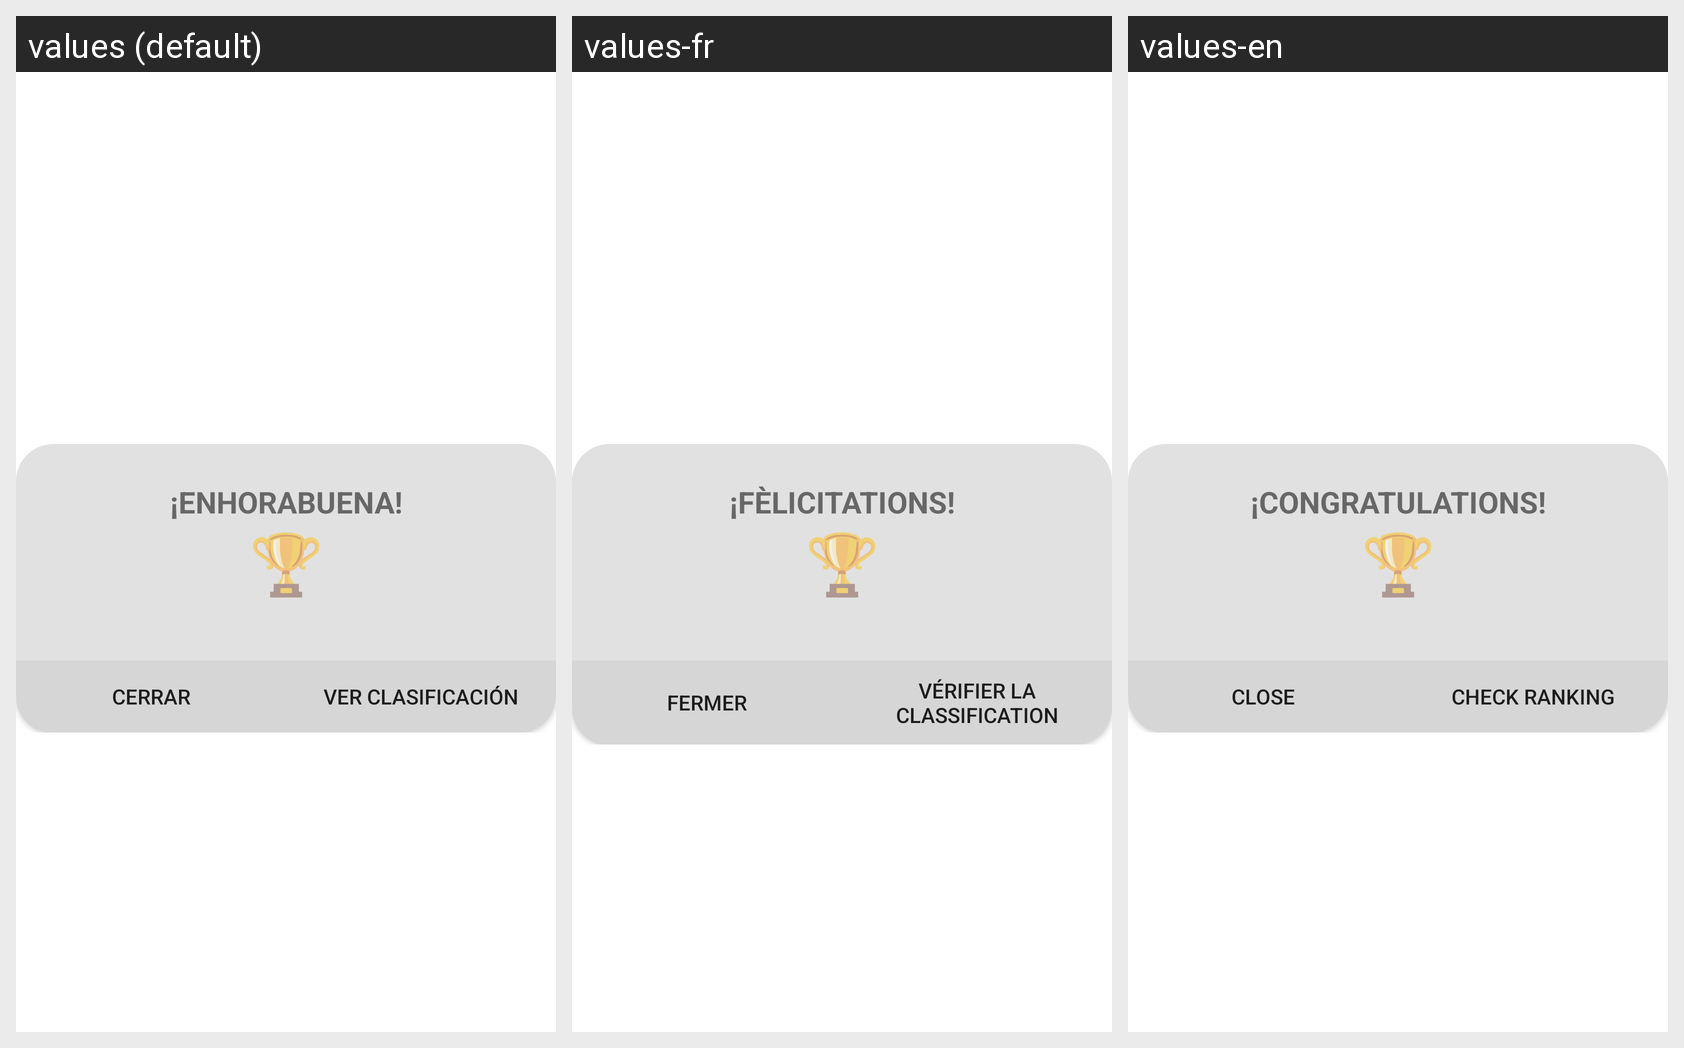

Translations of the strings shown on this Android screen, per locale in the grid:
Android screen res/layout/activity_popup_custom.xml rendered under 3 locales, left to right: values (default), values-fr, values-en. Device: Nexus 5 (rendered at 1080×1920; each locale shown at half size, 540×960, under a caption strip naming it); theme AppTheme.PopMe.
Strings drawn on this screen, with the default value and each locale's value (text and hints the layout hard-codes, and strings that could not be matched under every locale, appear in the picture but are not listed):

popup
  values: ¡ENHORABUENA!
  values-fr: ¡FÈLICITATIONS!
  values-en: ¡CONGRATULATIONS!

btn_close_popup
  values: CERRAR
  values-fr: FERMER
  values-en: CLOSE

btn_classification_popup
  values: VER CLASIFICACIÓN
  values-fr: VÉRIFIER LA CLASSIFICATION
  values-en: CHECK RANKING
